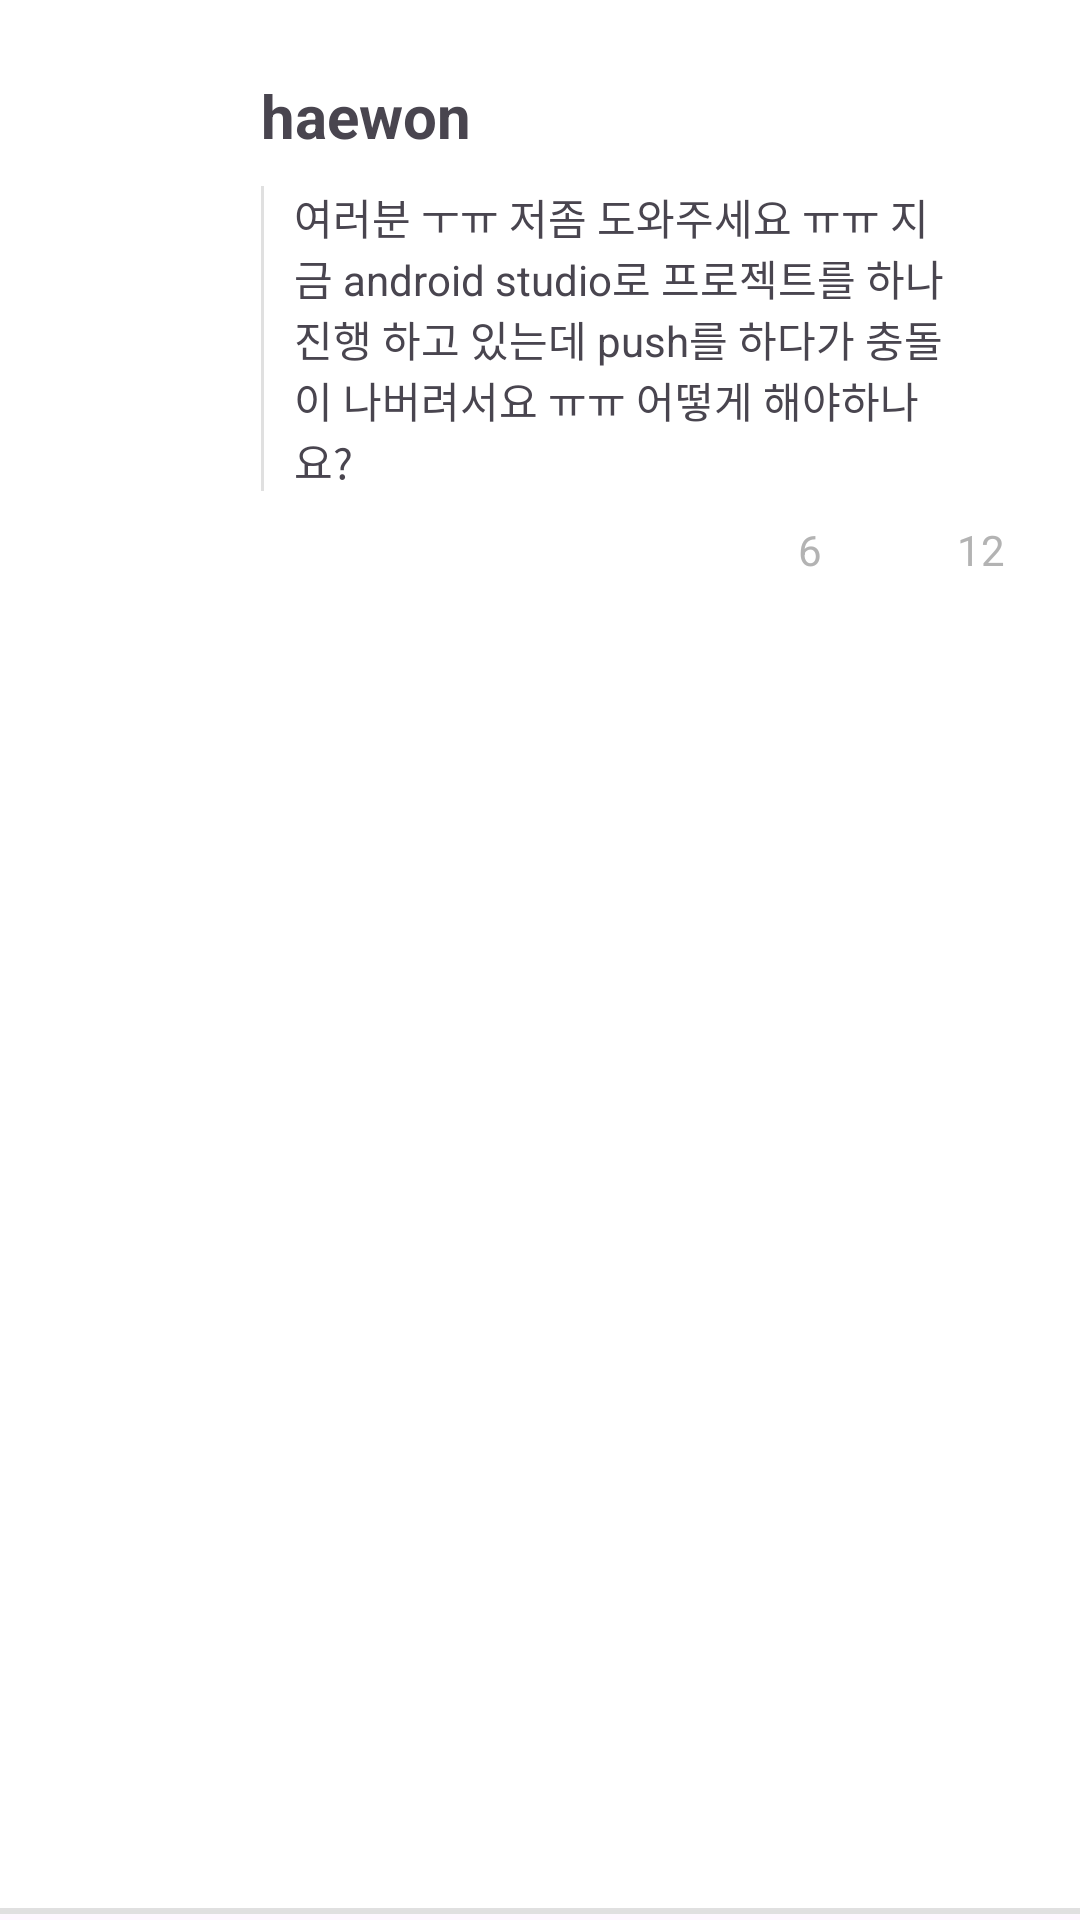

Android layout source for this screen:
<!-- AndroidManifest.xml: application theme Theme.Gogitapp -->
<!-- res/layout/post.xml -->
<?xml version="1.0" encoding="utf-8"?>
<LinearLayout xmlns:android="http://schemas.android.com/apk/res/android"
    android:layout_width="match_parent"
    android:layout_height="wrap_content"
    android:padding="25dp"
    android:background="@drawable/button_underline"
    >

    
    <ImageView
        android:layout_width="50dp"
        android:layout_height="50dp"
        android:layout_marginRight="12dp"
        android:id="@+id/profileImg"
        />
    <LinearLayout
        android:layout_width="match_parent"
        android:layout_height="wrap_content"
        android:orientation="vertical">

        <TextView
            android:layout_width="match_parent"
            android:layout_height="wrap_content"
            android:text="haewon"
            android:layout_marginBottom="10dp"
            android:textSize="20sp"
            android:textStyle="bold"
            android:id="@+id/userId"/>
        <LinearLayout
            android:layout_width="match_parent"
            android:layout_height="match_parent"
            android:gravity="center_vertical"
            android:layout_marginBottom="10dp">
            <View
                android:layout_width="1dp"
                android:layout_height="match_parent"
                android:background="@color/gray400"
                android:layout_marginRight="10dp"
                />
            <TextView
                android:layout_width="match_parent"
                android:layout_height="wrap_content"
                android:text="여러분 ㅜㅠ 저좀 도와주세요 ㅠㅠ 지금 android studio로 프로젝트를 하나 진행 하고 있는데 push를 하다가 충돌이 나버려서요 ㅠㅠ 어떻게 해야하나요? "
                android:gravity="center_vertical"
                android:layout_marginRight="15dp"
                android:textSize="14sp"
                android:id="@+id/write"/>
        </LinearLayout>
        <LinearLayout
            android:layout_width="wrap_content"
            android:layout_height="wrap_content"
            android:layout_gravity="right">
            <ImageView
                android:layout_width="20dp"
                android:layout_height="20dp"
                android:layout_marginRight="5dp"
                android:backgroundTint="@color/gray900"
                android:background="@drawable/baseline_chat_bubble_outline_24"
                android:id="@+id/comment"/>
            <TextView
                android:layout_width="wrap_content"
                android:layout_height="wrap_content"
                android:layout_marginRight="20dp"
                android:textColor="@color/gray900"
                android:text="6"
                android:id="@+id/comment_count"/>
            <ImageView
                android:layout_width="20dp"
                android:layout_height="20dp"
                android:layout_marginRight="5dp"
                android:backgroundTint="@color/gray900"
                android:background="@drawable/baseline_favorite_border_24"
                android:id="@+id/heart"/>
            <TextView
                android:layout_width="wrap_content"
                android:layout_height="wrap_content"
                android:textColor="@color/gray900"
                android:text="12"
                android:id="@+id/heart_count"/>
        </LinearLayout>
    </LinearLayout>
</LinearLayout>
<!-- resources referenced by this layout -->
<resources>
  <color name="gray400">#E0E0E0</color>
  <color name="gray900">#B3B3B3</color>
  <!-- drawable button_underline (drawable) -->
  <?xml version="1.0" encoding="utf-8"?>
  <layer-list xmlns:android="http://schemas.android.com/apk/res/android">
      <item
          android:top="-2dp"
          android:bottom="2dp"
          android:left="-2dp"
          android:right="-2dp">
  
          <shape android:shape="rectangle">
              <stroke android:color="@color/gray400" android:width="2dp"/>
              <solid android:color="@color/white" />
          </shape>
      </item>
  </layer-list>
  <style name="Theme.Gogitapp" parent="Base.Theme.Gogitapp" />
  <color name="white">#FFFFFFFF</color>
  <style name="Base.Theme.Gogitapp" parent="Theme.Material3.DayNight.NoActionBar">
          
           <item name="colorPrimary">@color/black</item>
          <item name="colorPrimaryVariant">@color/white</item>
          <item name="colorOnPrimary">@color/white</item>
      </style>
  <color name="black">#FF000000</color>
</resources>
